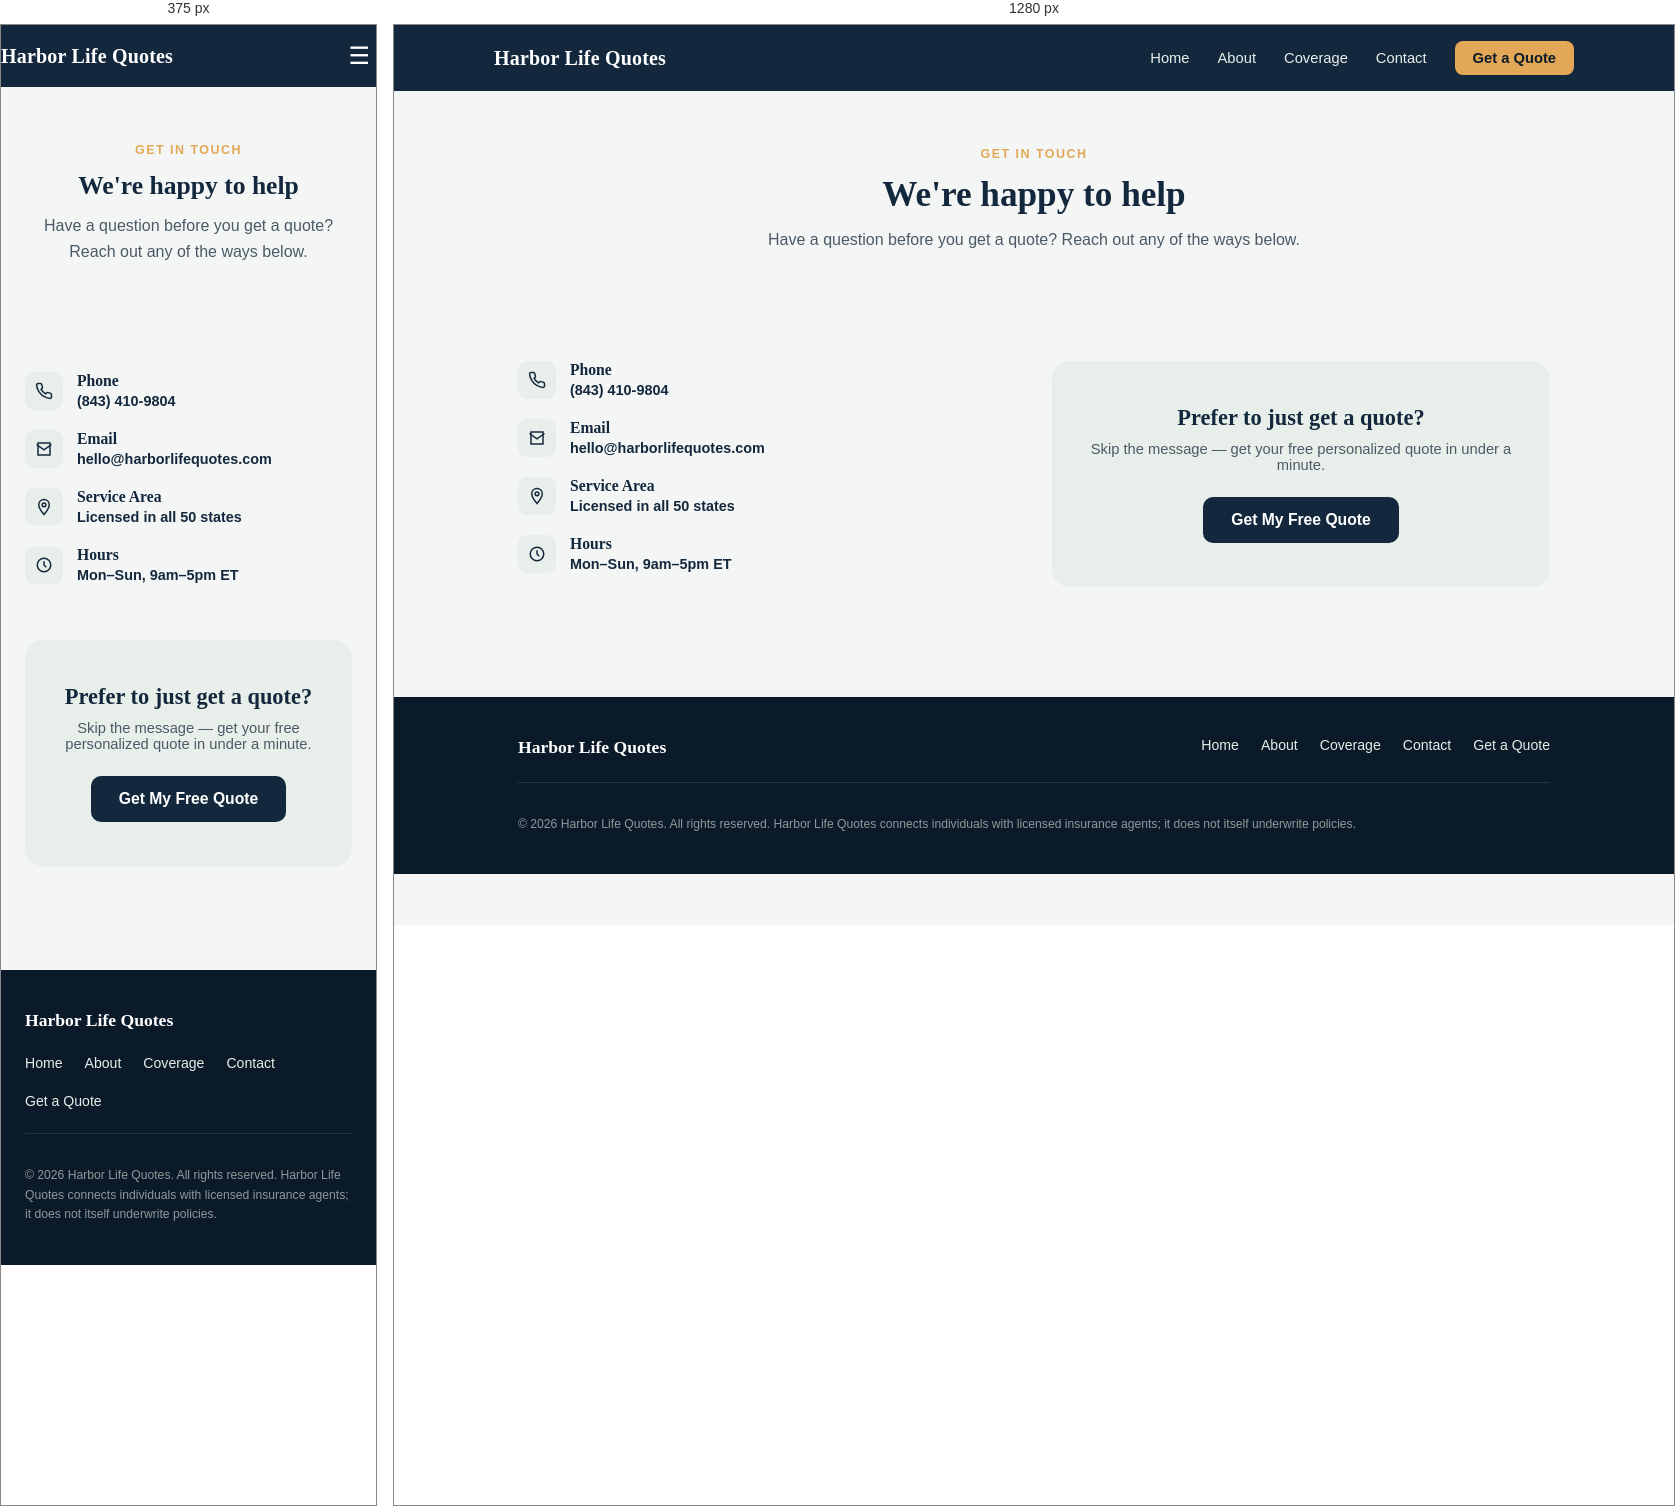
Rendered at 375 px and 1280 px, left to right.

<!-- file: contact.html -->
<!DOCTYPE html>
<html lang="en">
<head>
<meta charset="UTF-8">
<meta name="viewport" content="width=device-width, initial-scale=1.0">
<title>Contact — Harbor Life Quotes</title>
<meta name="description" content="Get in touch with Harbor Life Quotes, or start your free life insurance quote.">
<link rel="preconnect" href="https://fonts.googleapis.com">
<link rel="preconnect" href="https://fonts.gstatic.com" crossorigin>
<link href="https://fonts.googleapis.com/css2?family=Fraunces:opsz,wght@9..144,400;9..144,600;9..144,700&family=IBM+Plex+Sans:wght@400;500;600&display=swap" rel="stylesheet">
<style>
:root {
  --harbor-navy: #14283D;
  --harbor-navy-deep: #0B1A28;
  --lighthouse-gold: #E3A857;
  --gold-bright: #F0BE7B;
  --mist: #F4F6F5;
  --fog: #E8EEE9;
  --slate: #4A5A66;
  --white: #FFFFFF;
  --success-teal: #2F6E62;
  --error-red: #B24C3A;
  --font-display: 'Fraunces', serif;
  --font-body: 'IBM Plex Sans', sans-serif;
}

* { box-sizing: border-box; }

html { scroll-behavior: smooth; }

body {
  margin: 0;
  font-family: var(--font-body);
  color: var(--harbor-navy);
  background: var(--mist);
  -webkit-font-smoothing: antialiased;
}

a { color: inherit; }

img { max-width: 100%; display: block; }

.wrap {
  max-width: 1080px;
  margin: 0 auto;
  padding: 0 24px;
}

/* ---------- Header / nav ---------- */
.site-header {
  background: var(--harbor-navy);
  position: sticky;
  top: 0;
  z-index: 50;
}

.nav-row {
  display: flex;
  align-items: center;
  justify-content: space-between;
  padding: 16px 0;
}

.logo {
  font-family: var(--font-display);
  font-weight: 600;
  font-size: 1.25rem;
  color: var(--white);
  text-decoration: none;
  letter-spacing: 0.01em;
}

.nav-links {
  display: flex;
  align-items: center;
  gap: 28px;
}

.nav-links a {
  color: var(--fog);
  text-decoration: none;
  font-size: 0.92rem;
  font-weight: 500;
}

.nav-links a:hover { color: var(--gold-bright); }

.nav-cta {
  background: var(--lighthouse-gold);
  color: var(--harbor-navy-deep) !important;
  padding: 9px 18px;
  border-radius: 8px;
  font-weight: 600 !important;
}

.nav-cta:hover { background: var(--gold-bright); color: var(--harbor-navy-deep) !important; }

.nav-toggle {
  display: none;
  background: none;
  border: none;
  color: var(--white);
  font-size: 1.5rem;
  cursor: pointer;
}

@media (max-width: 760px) {
  .nav-links {
    display: none;
    flex-direction: column;
    align-items: flex-start;
    gap: 16px;
    padding: 16px 0 20px;
    border-top: 1px solid rgba(255,255,255,0.12);
  }
  .nav-links.open { display: flex; }
  .nav-toggle { display: block; }
  .nav-cta { align-self: flex-start; }
}

/* ---------- Hero ---------- */
.hero {
  background: linear-gradient(180deg, var(--harbor-navy) 0%, var(--harbor-navy) 78%, var(--mist) 78%);
  padding: 64px 0 0;
}

.hero-inner {
  text-align: center;
  padding-bottom: 70px;
}

.eyebrow {
  color: var(--gold-bright);
  font-size: 0.78rem;
  letter-spacing: 0.12em;
  text-transform: uppercase;
  font-weight: 600;
  margin-bottom: 14px;
}

h1.hero-title {
  font-family: var(--font-display);
  color: var(--white);
  font-size: clamp(2rem, 5vw, 3.1rem);
  line-height: 1.15;
  margin: 0 0 18px;
  font-weight: 600;
}

p.hero-sub {
  color: var(--fog);
  font-size: 1.05rem;
  max-width: 560px;
  margin: 0 auto 32px;
  line-height: 1.6;
}

.btn {
  display: inline-block;
  font-family: var(--font-body);
  font-weight: 600;
  font-size: 0.98rem;
  padding: 14px 28px;
  border-radius: 10px;
  text-decoration: none;
  transition: opacity 0.2s ease, transform 0.1s ease;
}

.btn:active { transform: scale(0.98); }

.btn-gold { background: var(--lighthouse-gold); color: var(--harbor-navy-deep); }
.btn-gold:hover { background: var(--gold-bright); }

.btn-outline {
  background: transparent;
  color: var(--white);
  border: 1.5px solid rgba(255,255,255,0.4);
}
.btn-outline:hover { border-color: var(--gold-bright); color: var(--gold-bright); }

.btn-navy { background: var(--harbor-navy); color: var(--white); }
.btn-navy:hover { background: var(--harbor-navy-deep); }

/* ---------- Sections ---------- */
section { padding: 64px 0; }

.section-head { max-width: 620px; margin: 0 auto 44px; text-align: center; }

h2.section-title {
  font-family: var(--font-display);
  font-size: clamp(1.6rem, 3.5vw, 2.2rem);
  font-weight: 600;
  margin: 0 0 12px;
}

p.section-sub { color: var(--slate); font-size: 1rem; line-height: 1.6; margin: 0; }

/* Card grid */
.grid-3 {
  display: grid;
  grid-template-columns: repeat(3, 1fr);
  gap: 22px;
}

@media (max-width: 760px) {
  .grid-3 { grid-template-columns: 1fr; }
}

.card {
  background: var(--white);
  border-radius: 14px;
  padding: 28px 24px;
  box-shadow: 0 10px 30px rgba(11, 26, 40, 0.06);
  border: 1px solid var(--fog);
}

.card-icon {
  width: 44px;
  height: 44px;
  border-radius: 10px;
  background: var(--fog);
  display: flex;
  align-items: center;
  justify-content: center;
  margin-bottom: 16px;
}

h3.card-title {
  font-family: var(--font-display);
  font-size: 1.15rem;
  font-weight: 600;
  margin: 0 0 8px;
}

p.card-text { color: var(--slate); font-size: 0.92rem; line-height: 1.55; margin: 0; }

/* Dock divider - signature harbor element */
.dock-divider {
  display: flex;
  align-items: flex-end;
  justify-content: center;
  gap: 40px;
  padding: 10px 0 0;
  opacity: 0.9;
}

.dock-divider .post {
  width: 8px;
  height: 22px;
  background: var(--lighthouse-gold);
  border-radius: 2px 2px 0 0;
  opacity: 0.55;
}

.dock-divider .post:nth-child(2) { height: 30px; opacity: 1; }

/* Band (contrasting section) */
.band {
  background: var(--harbor-navy);
  color: var(--white);
}

.band .section-sub { color: var(--fog); }
.band h2.section-title { color: var(--white); }

/* CTA banner */
.cta-banner {
  background: var(--fog);
  border-radius: 18px;
  padding: 44px 32px;
  text-align: center;
  margin: 0 auto;
}

.cta-banner h2 { margin-bottom: 10px; }
.cta-banner p { margin: 0 0 24px; color: var(--slate); }

/* ---------- Footer ---------- */
.site-footer {
  background: var(--harbor-navy-deep);
  color: var(--fog);
  padding: 40px 0 28px;
  margin-top: 40px;
}

.footer-row {
  display: flex;
  justify-content: space-between;
  flex-wrap: wrap;
  gap: 24px;
  padding-bottom: 24px;
  border-bottom: 1px solid rgba(255,255,255,0.1);
}

.footer-brand {
  font-family: var(--font-display);
  font-weight: 600;
  color: var(--white);
  font-size: 1.1rem;
}

.footer-links { display: flex; gap: 22px; flex-wrap: wrap; }
.footer-links a { color: var(--fog); text-decoration: none; font-size: 0.88rem; }
.footer-links a:hover { color: var(--gold-bright); }

.footer-note {
  font-size: 0.76rem;
  color: rgba(232,238,233,0.6);
  padding-top: 20px;
  line-height: 1.6;
}

/* ---------- Utility ---------- */
.center { text-align: center; }
.mt-0 { margin-top: 0; }

/* ---------- Team / value list (About page) ---------- */
.value-row {
  display: flex;
  gap: 18px;
  align-items: flex-start;
  margin-bottom: 26px;
}

.value-dot {
  width: 8px;
  height: 8px;
  border-radius: 50%;
  background: var(--lighthouse-gold);
  margin-top: 8px;
  flex-shrink: 0;
}

.value-row h3 { margin: 0 0 4px; font-family: var(--font-display); font-size: 1.05rem; }
.value-row p { margin: 0; color: var(--slate); font-size: 0.92rem; line-height: 1.55; }

/* ---------- Contact page ---------- */
.contact-grid {
  display: grid;
  grid-template-columns: 1fr 1fr;
  gap: 36px;
  align-items: start;
}

@media (max-width: 760px) {
  .contact-grid { grid-template-columns: 1fr; }
}

.contact-item { display: flex; gap: 14px; margin-bottom: 20px; }

.contact-icon {
  width: 38px;
  height: 38px;
  border-radius: 9px;
  background: var(--fog);
  display: flex;
  align-items: center;
  justify-content: center;
  flex-shrink: 0;
}

.contact-item h3 { margin: 0 0 3px; font-size: 0.98rem; font-family: var(--font-display); }
.contact-item p { margin: 0; color: var(--slate); font-size: 0.9rem; }
.contact-item a { color: var(--harbor-navy); font-weight: 600; text-decoration: none; }
.contact-item a:hover { color: var(--lighthouse-gold); }

</style>
<script>
!function(f,b,e,v,n,t,s)
{if(f.fbq)return;n=f.fbq=function(){n.callMethod?
n.callMethod.apply(n,arguments):n.queue.push(arguments)};
if(!f._fbq)f._fbq=n;n.push=n;n.loaded=!0;n.version='2.0';
n.queue=[];t=b.createElement(e);t.async=!0;
t.src=v;s=b.getElementsByTagName(e)[0];
s.parentNode.insertBefore(t,s)}(window, document,'script',
'https://connect.facebook.net/en_US/fbevents.js');
fbq('init', 'REPLACE_WITH_YOUR_PIXEL_ID');
fbq('track', 'PageView');
</script>
</head>
<body>

<header class="site-header">
  <div class="wrap nav-row">
    <a href="index.html" class="logo">Harbor Life Quotes</a>
    <nav class="nav-links" id="navLinks">
      <a href="index.html">Home</a>
      <a href="about.html">About</a>
      <a href="services.html">Coverage</a>
      <a href="contact.html">Contact</a>
      <a href="quote.html" class="nav-cta">Get a Quote</a>
    </nav>
    <button class="nav-toggle" onclick="document.getElementById('navLinks').classList.toggle('open')">☰</button>
  </div>
</header>

<section style="padding-top:56px;">
  <div class="wrap">
    <div class="section-head">
      <div class="eyebrow" style="color:var(--lighthouse-gold);">Get In Touch</div>
      <h2 class="section-title">We're happy to help</h2>
      <p class="section-sub">Have a question before you get a quote? Reach out any of the ways below.</p>
    </div>
  </div>
</section>

<section style="padding-top:0;">
  <div class="wrap contact-grid">
    <div>
      <div class="contact-item">
        <div class="contact-icon">
          <svg width="18" height="18" viewBox="0 0 24 24" fill="none" stroke="#14283D" stroke-width="2"><path d="M22 16.92v3a2 2 0 0 1-2.18 2 19.79 19.79 0 0 1-8.63-3.07 19.5 19.5 0 0 1-6-6 19.79 19.79 0 0 1-3.07-8.67A2 2 0 0 1 4.11 2h3a2 2 0 0 1 2 1.72c.127.96.361 1.903.7 2.81a2 2 0 0 1-.45 2.11L8.09 9.91a16 16 0 0 0 6 6l1.27-1.27a2 2 0 0 1 2.11-.45c.907.339 1.85.573 2.81.7A2 2 0 0 1 22 16.92z"/></svg>
        </div>
        <div>
          <h3>Phone</h3>
          <p><a href="tel:+18434109804">(843) 410-9804</a></p>
        </div>
      </div>
      <div class="contact-item">
        <div class="contact-icon">
          <svg width="18" height="18" viewBox="0 0 24 24" fill="none" stroke="#14283D" stroke-width="2"><path d="M4 4h16v16H4z" fill="none"/><path d="M22 6l-10 7L2 6"/></svg>
        </div>
        <div>
          <h3>Email</h3>
          <p><a href="mailto:hello@harborlifequotes.com">hello@harborlifequotes.com</a></p>
        </div>
      </div>
      <div class="contact-item">
        <div class="contact-icon">
          <svg width="18" height="18" viewBox="0 0 24 24" fill="none" stroke="#14283D" stroke-width="2"><path d="M12 2C8 2 5 5 5 9c0 5 7 13 7 13s7-8 7-13c0-4-3-7-7-7z"/><circle cx="12" cy="9" r="2.5"/></svg>
        </div>
        <div>
          <h3>Service Area</h3>
          <p style="font-weight:600; color:var(--harbor-navy);">Licensed in all 50 states</p>
        </div>
      </div>
      <div class="contact-item">
        <div class="contact-icon">
          <svg width="18" height="18" viewBox="0 0 24 24" fill="none" stroke="#14283D" stroke-width="2"><circle cx="12" cy="12" r="9"/><path d="M12 7v5l3 3"/></svg>
        </div>
        <div>
          <h3>Hours</h3>
          <p style="font-weight:600; color:var(--harbor-navy);">Mon–Sun, 9am–5pm ET</p>
        </div>
      </div>
    </div>

    <div class="cta-banner" style="margin:0;">
      <h2 class="section-title" style="font-size:1.4rem;">Prefer to just get a quote?</h2>
      <p style="font-size:0.92rem;">Skip the message — get your free personalized quote in under a minute.</p>
      <a href="quote.html" class="btn btn-navy">Get My Free Quote</a>
    </div>
  </div>
</section>

<footer class="site-footer">
  <div class="wrap">
    <div class="footer-row">
      <div class="footer-brand">Harbor Life Quotes</div>
      <div class="footer-links">
        <a href="index.html">Home</a>
        <a href="about.html">About</a>
        <a href="services.html">Coverage</a>
        <a href="contact.html">Contact</a>
        <a href="quote.html">Get a Quote</a>
      </div>
    </div>
    <p class="footer-note">© 2026 Harbor Life Quotes. All rights reserved. Harbor Life Quotes connects individuals with licensed insurance agents; it does not itself underwrite policies.</p>
  </div>
</footer>

</body>
</html>